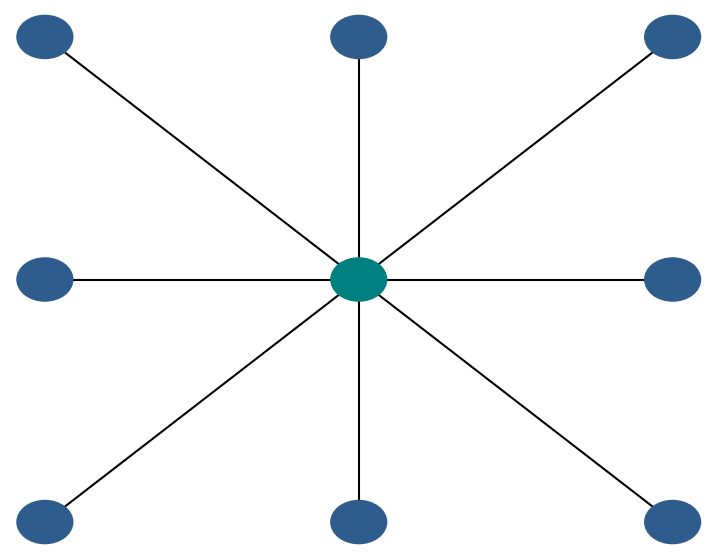

Here is the Python script that generated this plot:
import matplotlib.pyplot as plt
import matplotlib.animation as animation
import numpy as np
import random

# 그림의 크기와 속도 조정 설정
그림_크기 = 5
길이_배율 = 1.5  # 선의 길이 증가
속도_배율 = 1.3 * 1.3  # 움직임 속도 추가 증가

# 중앙 원의 위치와 반지름 설정
중앙_원 = (그림_크기 / 2, 그림_크기 / 2)
반지름_원 = 0.5 / 2  # 원의 반지름 설정

# 파란 원들의 위치를 사전에 정의 및 조정
파란_원_위치 = [
    (중앙_원[0] + (x - 중앙_원[0]) * 길이_배율,
     중앙_원[1] + (y - 중앙_원[1]) * 길이_배율)
    for x, y in [
        (1, 1), (1, 그림_크기 - 1),
        (그림_크기 - 1, 1), (그림_크기 - 1, 그림_크기 - 1),
        (그림_크기 / 2, 1), (그림_크기 / 2, 그림_크기 - 1),
        (1, 그림_크기 / 2), (그림_크기 - 1, 그림_크기 / 2)
    ]
]

# 파란 원의 초기 순서 설정
초기_파란_원_위치 = 파란_원_위치.copy()

# 움직이는 원의 초기 위치와 이동 여부 추적
빨간_원_위치 = 중앙_원
움직임_중 = True
섞기_간격 = len(파란_원_위치) * 2  # 순서 바꾸는 간격 설정

# 초기 목표 원을 무작위로 선택
현재_목표_원 = random.choice(파란_원_위치)

# 빨간 원의 색상을 틸색으로 변경
빨간_원_색상 = '#008080'
# 파란 원의 색상을 특정한 파란색으로 변경
파란_원_색상 = '#2e5d8d'

def 애니메이션(i, 빨간_원_패치, 중앙_원, 파란_원_위치, 목표_프레임):
    global 빨간_원_위치, 움직임_중, 섞기_간격, 현재_목표_원

    원_인덱스 = i // (2 * 목표_프레임)
    단계 = i % (2 * 목표_프레임)

    if 원_인덱스 < len(파란_원_위치):
        목표_원 = 현재_목표_원

        if 단계 < 목표_프레임:
            # 원이 목표 원 쪽으로 이동
            분수 = min(단계 / 목표_프레임 * 속도_배율, 1)
            새로운_x = 중앙_원[0] + 분수 * (목표_원[0] - 중앙_원[0])
            새로운_y = 중앙_원[1] + 분수 * (목표_원[1] - 중앙_원[1])
            빨간_원_위치 = (새로운_x, 새로운_y)
            움직임_중 = True
        else:
            # 원이 되돌아오는 경로 이동
            분수 = min((단계 - 목표_프레임) / 목표_프레임 * 속도_배율, 1)
            새로운_x = 목표_원[0] - 분수 * (목표_원[0] - 중앙_원[0])
            새로운_y = 목표_원[1] - 분수 * (목표_원[1] - 중앙_원[1])
            빨간_원_위치 = (새로운_x, 새로운_y)
            움직임_중 = True

        빨간_원_패치.center = 빨간_원_위치

    if 원_인덱스 < len(파란_원_위치) and 단계 >= 2 * 목표_프레임 - 1:
        if 움직임_중:
            # 순서 바꾸는 간격마다 파란 원 순서를 다시 무작위로 섞음
            if random.randint(0, 섞기_간격 - 1) == 0:
                random.shuffle(파란_원_위치)
            현재_목표_원 = random.choice(파란_원_위치)
            움직임_중 = False  # 움직임 중인지 여부 초기화

    return 빨간_원_패치

fig, ax = plt.subplots(figsize=(9, 7))  # 창 크기 설정
ax.set_xlim(0, 그림_크기)
ax.set_ylim(0, 그림_크기)
ax.axis('off')

# 파란 원들과 선들 추가
for x, y in 파란_원_위치:
    파란_원_패치 = plt.Circle((x, y), 반지름_원 * 0.8, color=파란_원_색상, fill=True)
    ax.add_patch(파란_원_패치)

# 선 추가 (파란 원들 아래에)
for x, y in 파란_원_위치:
    ax.plot([중앙_원[0], x], [중앙_원[1], y], color='black', zorder=0)

# 원 추가 (파란 원들 위에)
빨간_원_패치 = plt.Circle(중앙_원, 반지름_원 * 0.8, color=빨간_원_색상, fill=True)
ax.add_patch(빨간_원_패치)

# 애니메이션 파라미터 설정
목표_프레임 = int(60 / (속도_배율 * 2))
총_프레임_원_당 = 2 * 목표_프레임
총_애니메이션_프레임 = 총_프레임_원_당 * len(파란_원_위치)

# 애니메이션 시작 (무한 반복 설정)
ani = animation.FuncAnimation(fig, 애니메이션, frames=총_애니메이션_프레임, interval=30, 
                              fargs=(빨간_원_패치, 중앙_원, 초기_파란_원_위치, 목표_프레임), repeat=True)

# 애니메이션을 90초 후에 자동으로 종료하도록 타이머 설정
타이머 = fig.canvas.new_timer(interval=90000)
타이머.add_callback(plt.close, fig)
타이머.start()

plt.show()
